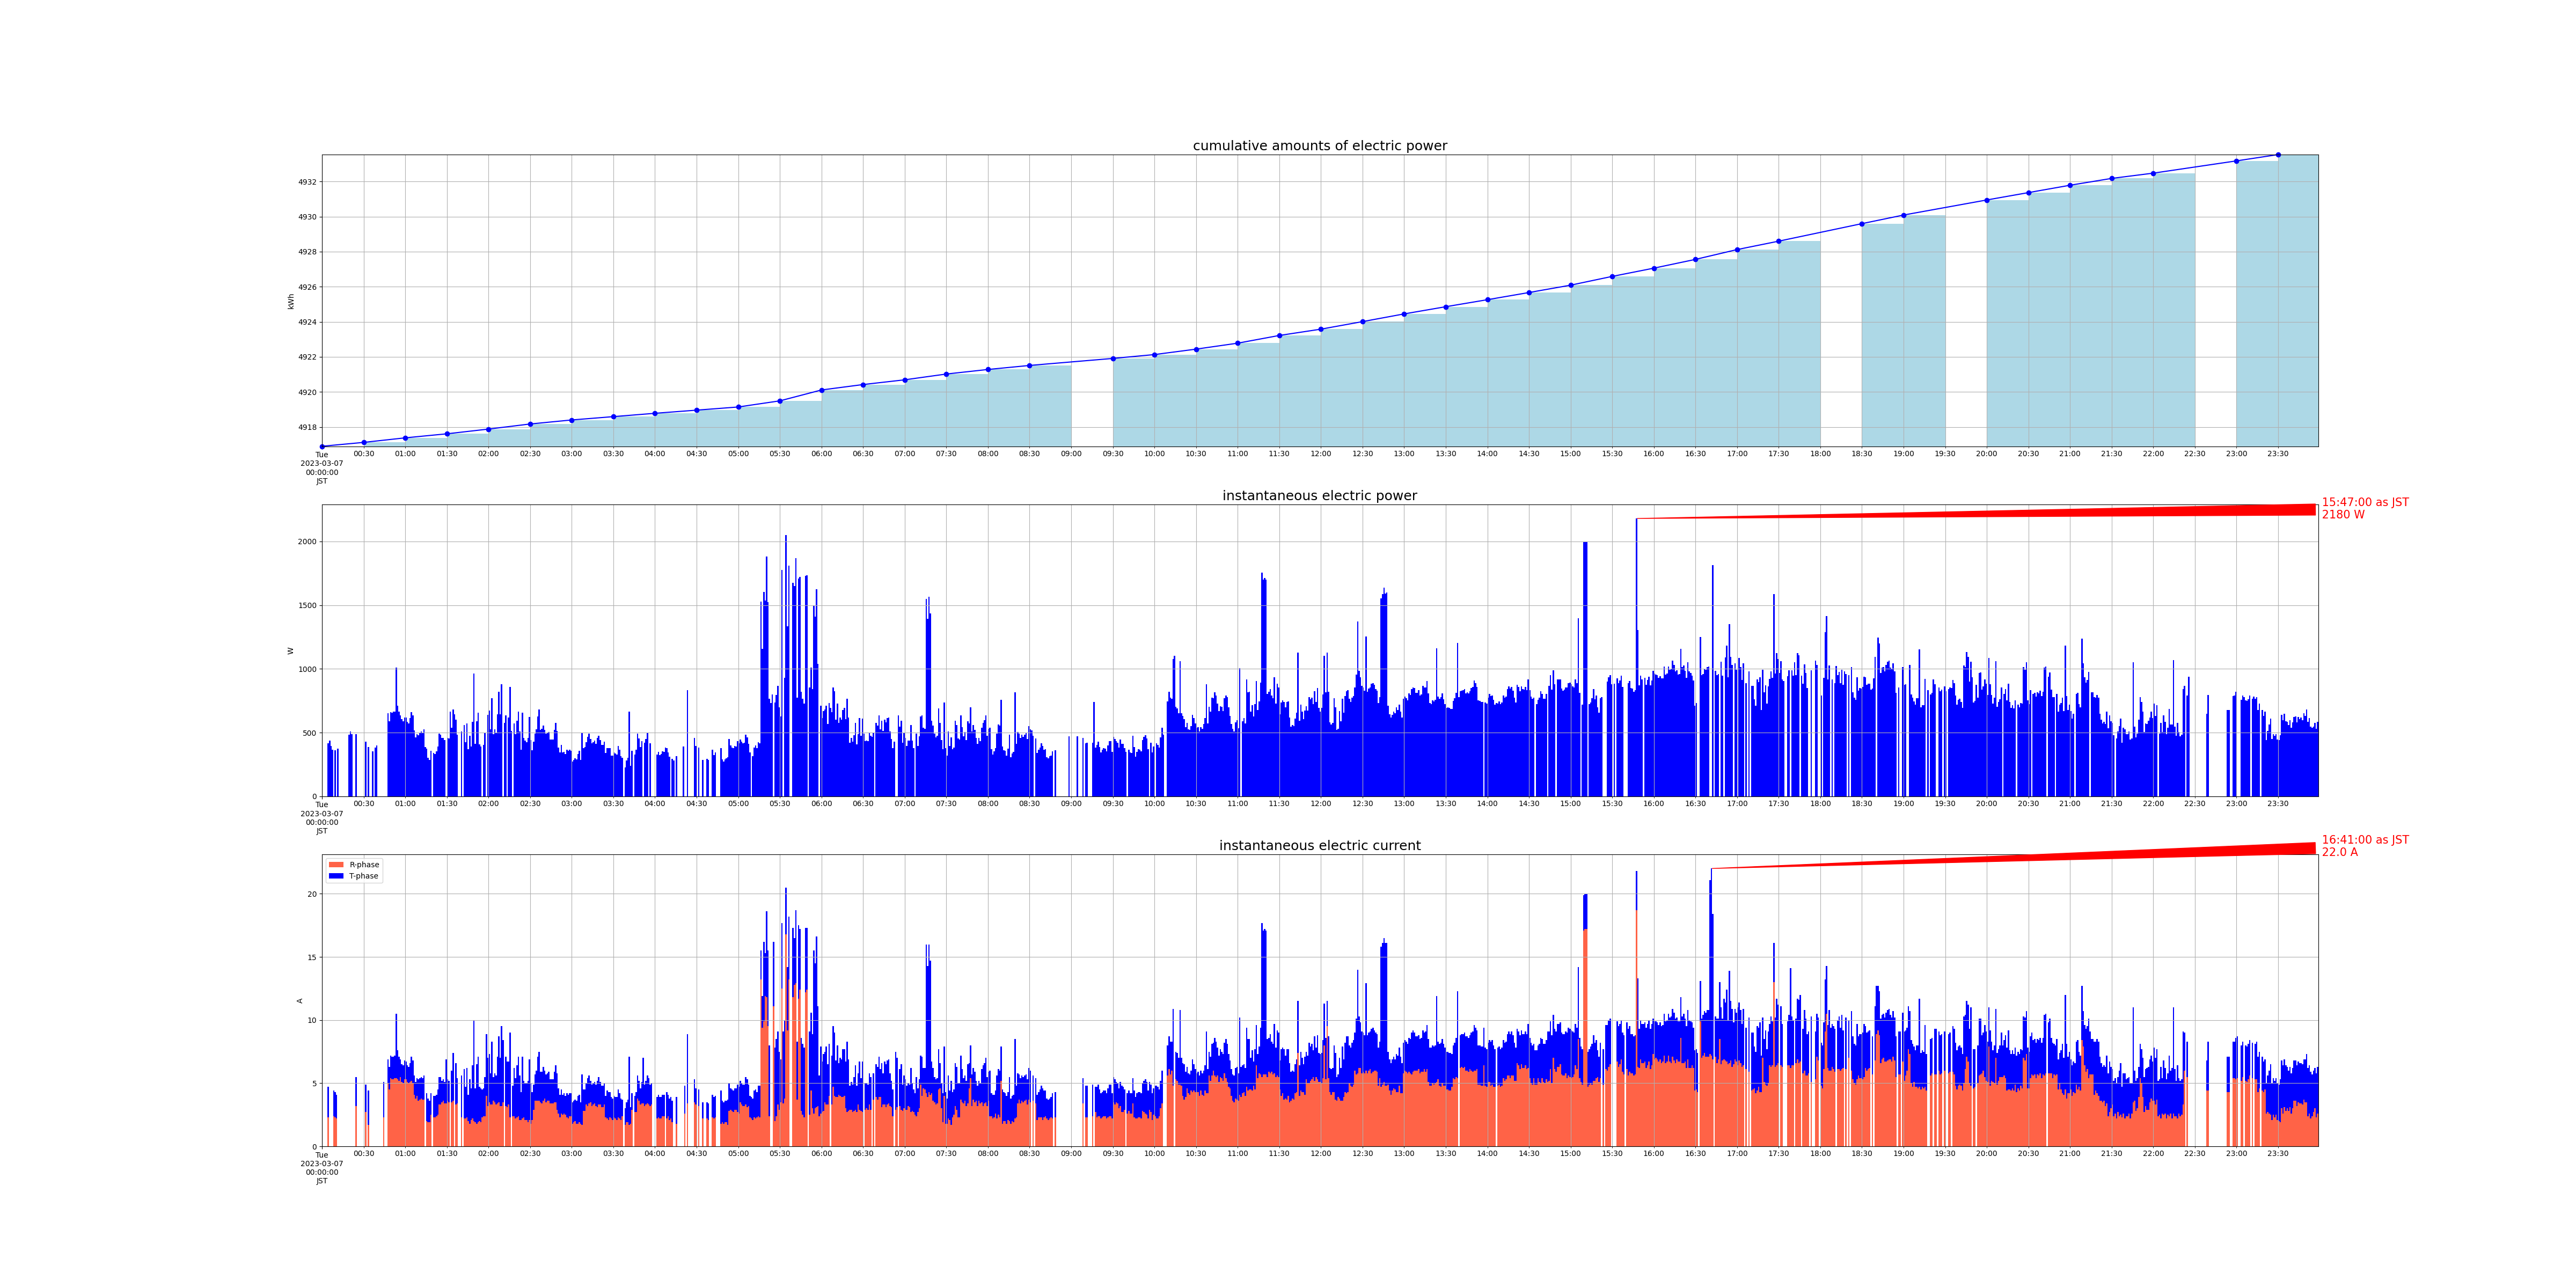

The data file committed next to this chart (first rows):
measured_at, sensor_id, message_id, cumlative_kwh, instant_watt, instant_ampere_R, instant_ampere_T
2023-03-07 00:00:00+09:00, smartmeter, 182609, 4917, , , 
2023-03-07 00:04:00+09:00, smartmeter, 182610, , 416.0, , 
2023-03-07 00:04:00+09:00, smartmeter, 182611, , , 2.3, 2.4
2023-03-07 00:05:00+09:00, smartmeter, 182612, , 436.0, , 
2023-03-07 00:06:00+09:00, smartmeter, 182614, , 396.0, , 
2023-03-07 00:07:00+09:00, smartmeter, 182616, , 364.0, , 
2023-03-07 00:08:00+09:00, smartmeter, 182619, , , 2.4, 2.0
2023-03-07 00:09:00+09:00, smartmeter, 182620, , 360.0, , 
2023-03-07 00:09:00+09:00, smartmeter, 182621, , , 2.3, 2.0
2023-03-07 00:10:00+09:00, smartmeter, 182623, , , 2.2, 1.9
2023-03-07 00:11:00+09:00, smartmeter, 182624, , 372.0, , 
2023-03-07 00:19:00+09:00, smartmeter, 182630, , 484.0, , 
2023-03-07 00:20:00+09:00, smartmeter, 182632, , 508.0, , 
2023-03-07 00:21:00+09:00, smartmeter, 182634, , 488.0, , 
2023-03-07 00:24:00+09:00, smartmeter, 182636, , 488.0, , 
2023-03-07 00:24:00+09:00, smartmeter, 182637, , , 3.2, 2.3
2023-03-07 00:30:00+09:00, smartmeter, 182638, 4917, , , 
2023-03-07 00:31:00+09:00, smartmeter, 182639, , 428.0, , 
2023-03-07 00:31:00+09:00, smartmeter, 182640, , , 2.7, 2.2
2023-03-07 00:33:00+09:00, smartmeter, 182643, , 388.0, , 
2023-03-07 00:33:00+09:00, smartmeter, 182644, , , 1.7, 2.7
2023-03-07 00:36:00+09:00, smartmeter, 182645, , 352.0, , 
2023-03-07 00:38:00+09:00, smartmeter, 182647, , 384.0, , 
2023-03-07 00:39:00+09:00, smartmeter, 182649, , 400.0, , 
2023-03-07 00:44:00+09:00, smartmeter, 182656, , , 2.3, 2.8
2023-03-07 00:47:00+09:00, smartmeter, 182661, , 652.0, , 
2023-03-07 00:47:00+09:00, smartmeter, 182662, , , 5.0, 1.9
2023-03-07 00:48:00+09:00, smartmeter, 182663, , 588.0, , 
2023-03-07 00:48:00+09:00, smartmeter, 182664, , , 4.5, 1.8
2023-03-07 00:49:00+09:00, smartmeter, 182665, , 660.0, , 
2023-03-07 00:49:00+09:00, smartmeter, 182666, , , 5.4, 1.8
2023-03-07 00:50:00+09:00, smartmeter, 182667, , 656.0, , 
2023-03-07 00:50:00+09:00, smartmeter, 182668, , , 5.3, 1.8
2023-03-07 00:51:00+09:00, smartmeter, 182669, , 664.0, , 
2023-03-07 00:51:00+09:00, smartmeter, 182670, , , 5.3, 1.8
2023-03-07 00:52:00+09:00, smartmeter, 182671, , 664.0, , 
2023-03-07 00:52:00+09:00, smartmeter, 182672, , , 5.4, 1.8
2023-03-07 00:53:00+09:00, smartmeter, 182673, , 1008, , 
2023-03-07 00:53:00+09:00, smartmeter, 182674, , , 5.4, 5.1
2023-03-07 00:54:00+09:00, smartmeter, 182675, , 712.0, , 
2023-03-07 00:54:00+09:00, smartmeter, 182676, , , 5.3, 2.3
2023-03-07 00:55:00+09:00, smartmeter, 182677, , 664.0, , 
2023-03-07 00:55:00+09:00, smartmeter, 182678, , , 5.2, 1.9
2023-03-07 00:56:00+09:00, smartmeter, 182679, , 636.0, , 
2023-03-07 00:56:00+09:00, smartmeter, 182680, , , 5.5, 1.4
2023-03-07 00:57:00+09:00, smartmeter, 182681, , 604.0, , 
2023-03-07 00:57:00+09:00, smartmeter, 182682, , , 5.1, 1.4
2023-03-07 00:58:00+09:00, smartmeter, 182683, , 588.0, , 
2023-03-07 00:58:00+09:00, smartmeter, 182684, , , 5.0, 1.4
2023-03-07 00:59:00+09:00, smartmeter, 182685, , 620.0, , 
2023-03-07 00:59:00+09:00, smartmeter, 182686, , , 5.3, 1.5
2023-03-07 01:00:00+09:00, smartmeter, 182687, , 616.0, , 
2023-03-07 01:00:00+09:00, smartmeter, 182688, , , 5.3, 1.4
2023-03-07 01:00:00+09:00, smartmeter, 182689, 4917, , , 
2023-03-07 01:01:00+09:00, smartmeter, 182690, , 584.0, , 
2023-03-07 01:01:00+09:00, smartmeter, 182691, , , 5.1, 1.3
2023-03-07 01:02:00+09:00, smartmeter, 182692, , 572.0, , 
2023-03-07 01:02:00+09:00, smartmeter, 182693, , , 5.0, 1.3
2023-03-07 01:03:00+09:00, smartmeter, 182694, , 612.0, , 
2023-03-07 01:03:00+09:00, smartmeter, 182695, , , 5.1, 1.5
... 2,462 more rows
